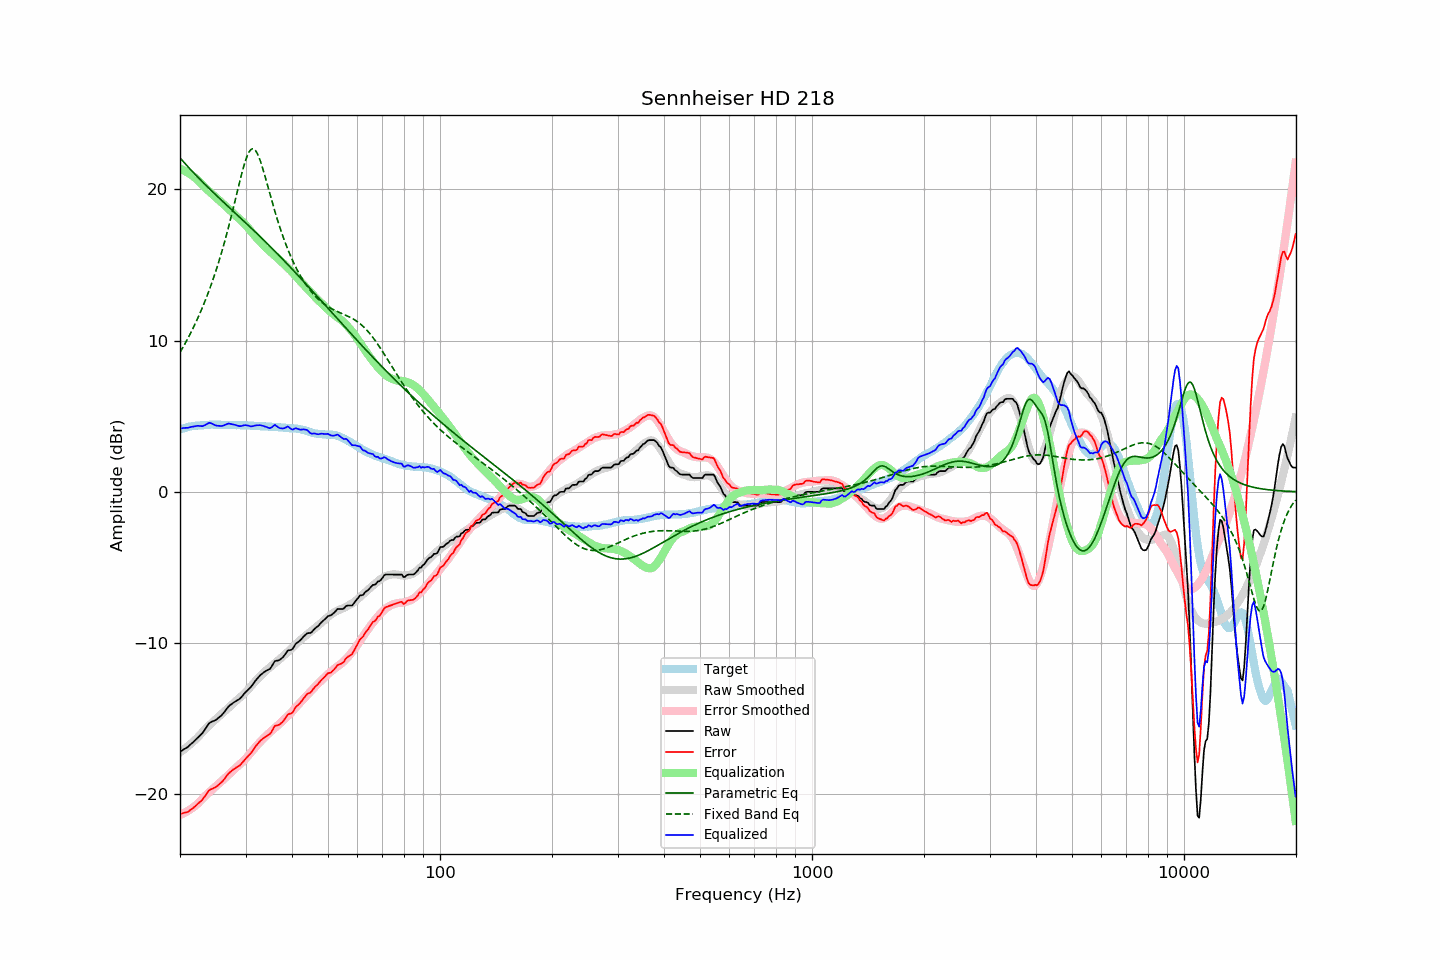

The file beside this chart, header and first rows:
frequency, raw, error, smoothed, error_smoothed, equalization, parametric_eq, fixed_band_eq, equalized_raw, equalized_smoothed, target
20.00, -17.18, -21.30, -17.23, -21.37, 21.37, 22.08, 9.22, 4.19, 4.14, 4.12
20.20, -17.12, -21.28, -17.15, -21.32, 21.32, 21.96, 9.40, 4.20, 4.17, 4.16
20.40, -17.05, -21.24, -17.07, -21.27, 21.27, 21.84, 9.58, 4.22, 4.20, 4.19
20.61, -16.99, -21.21, -16.99, -21.22, 21.22, 21.72, 9.77, 4.22, 4.23, 4.22
20.81, -16.93, -21.19, -16.91, -21.16, 21.16, 21.61, 9.97, 4.23, 4.25, 4.26
21.02, -16.86, -21.16, -16.82, -21.09, 21.09, 21.49, 10.17, 4.23, 4.27, 4.30
21.23, -16.76, -21.07, -16.73, -21.03, 21.03, 21.38, 10.37, 4.27, 4.30, 4.31
21.44, -16.66, -20.99, -16.64, -20.95, 20.95, 21.26, 10.58, 4.30, 4.32, 4.33
21.66, -16.57, -20.92, -16.54, -20.88, 20.88, 21.15, 10.79, 4.31, 4.34, 4.35
21.87, -16.47, -20.83, -16.45, -20.80, 20.80, 21.04, 11.01, 4.33, 4.35, 4.36
22.09, -16.37, -20.75, -16.35, -20.71, 20.71, 20.93, 11.24, 4.35, 4.37, 4.38
22.31, -16.26, -20.64, -16.24, -20.63, 20.63, 20.82, 11.47, 4.37, 4.38, 4.38
22.54, -16.16, -20.55, -16.12, -20.52, 20.52, 20.71, 11.71, 4.35, 4.39, 4.39
22.76, -16.06, -20.45, -16.00, -20.41, 20.41, 20.60, 11.95, 4.35, 4.40, 4.40
22.99, -15.95, -20.35, -15.89, -20.29, 20.29, 20.49, 12.21, 4.34, 4.41, 4.40
23.22, -15.80, -20.20, -15.77, -20.18, 20.18, 20.39, 12.46, 4.38, 4.41, 4.40
23.45, -15.64, -20.05, -15.66, -20.08, 20.08, 20.28, 12.73, 4.44, 4.42, 4.41
23.69, -15.48, -19.91, -15.55, -19.98, 19.98, 20.18, 13.01, 4.50, 4.42, 4.42
23.92, -15.32, -19.75, -15.45, -19.88, 19.88, 20.07, 13.29, 4.56, 4.43, 4.43
24.16, -15.24, -19.68, -15.36, -19.79, 19.79, 19.97, 13.58, 4.55, 4.43, 4.44
24.40, -15.19, -19.64, -15.26, -19.69, 19.69, 19.87, 13.88, 4.50, 4.43, 4.45
24.65, -15.15, -19.59, -15.16, -19.59, 19.59, 19.76, 14.19, 4.44, 4.44, 4.44
24.89, -15.10, -19.54, -15.06, -19.50, 19.50, 19.66, 14.50, 4.40, 4.44, 4.44
25.14, -15.03, -19.47, -14.96, -19.40, 19.40, 19.56, 14.83, 4.37, 4.44, 4.44
25.39, -14.94, -19.37, -14.86, -19.30, 19.30, 19.46, 15.17, 4.37, 4.44, 4.44
25.65, -14.85, -19.29, -14.77, -19.21, 19.21, 19.36, 15.52, 4.36, 4.44, 4.44
25.91, -14.76, -19.19, -14.68, -19.11, 19.11, 19.26, 15.88, 4.35, 4.44, 4.42
26.16, -14.64, -19.07, -14.59, -19.02, 19.02, 19.16, 16.25, 4.38, 4.43, 4.43
26.43, -14.50, -18.93, -14.50, -18.93, 18.93, 19.06, 16.63, 4.42, 4.43, 4.43
26.69, -14.36, -18.79, -14.40, -18.83, 18.83, 18.96, 17.02, 4.47, 4.43, 4.43
26.96, -14.21, -18.64, -14.30, -18.73, 18.73, 18.86, 17.43, 4.52, 4.42, 4.43
27.23, -14.12, -18.55, -14.20, -18.63, 18.63, 18.77, 17.84, 4.50, 4.42, 4.43
27.50, -14.04, -18.47, -14.10, -18.52, 18.52, 18.67, 18.27, 4.48, 4.42, 4.43
27.77, -13.96, -18.37, -14.00, -18.42, 18.42, 18.57, 18.70, 4.46, 4.42, 4.41
28.05, -13.89, -18.30, -13.91, -18.32, 18.32, 18.47, 19.13, 4.43, 4.42, 4.41
28.33, -13.83, -18.23, -13.81, -18.23, 18.23, 18.37, 19.58, 4.40, 4.41, 4.40
28.62, -13.76, -18.17, -13.72, -18.13, 18.13, 18.27, 20.02, 4.37, 4.41, 4.41
28.90, -13.70, -18.11, -13.63, -18.04, 18.04, 18.17, 20.45, 4.34, 4.41, 4.41
29.19, -13.60, -18.00, -13.54, -17.95, 17.95, 18.07, 20.88, 4.35, 4.40, 4.40
29.48, -13.47, -17.87, -13.45, -17.85, 17.85, 17.97, 21.28, 4.38, 4.40, 4.40
29.78, -13.34, -17.74, -13.35, -17.74, 17.74, 17.88, 21.65, 4.40, 4.40, 4.40
30.08, -13.22, -17.62, -13.24, -17.63, 17.63, 17.78, 21.98, 4.41, 4.39, 4.40
30.38, -13.12, -17.51, -13.12, -17.51, 17.51, 17.68, 22.26, 4.39, 4.39, 4.39
30.68, -13.02, -17.41, -13.00, -17.38, 17.38, 17.58, 22.48, 4.36, 4.38, 4.39
30.99, -12.92, -17.30, -12.87, -17.25, 17.25, 17.47, 22.62, 4.33, 4.38, 4.37
31.30, -12.78, -17.15, -12.75, -17.12, 17.12, 17.37, 22.68, 4.34, 4.37, 4.37
31.61, -12.63, -17.00, -12.63, -16.99, 16.99, 17.27, 22.66, 4.36, 4.37, 4.37
31.93, -12.48, -16.84, -12.51, -16.87, 16.87, 17.17, 22.56, 4.39, 4.36, 4.36
32.24, -12.36, -16.70, -12.41, -16.76, 16.76, 17.07, 22.39, 4.40, 4.35, 4.34
32.57, -12.24, -16.58, -12.30, -16.64, 16.64, 16.97, 22.16, 4.40, 4.35, 4.34
32.89, -12.12, -16.46, -12.19, -16.53, 16.53, 16.86, 21.87, 4.41, 4.34, 4.34
33.22, -12.03, -16.36, -12.07, -16.41, 16.41, 16.76, 21.55, 4.38, 4.34, 4.33
33.55, -11.95, -16.28, -11.97, -16.30, 16.30, 16.66, 21.20, 4.35, 4.33, 4.33
33.89, -11.88, -16.21, -11.86, -16.19, 16.19, 16.55, 20.83, 4.31, 4.32, 4.33
34.23, -11.81, -16.14, -11.77, -16.09, 16.09, 16.45, 20.44, 4.28, 4.32, 4.33
34.57, -11.76, -16.07, -11.68, -15.99, 15.99, 16.34, 20.06, 4.23, 4.31, 4.31
34.92, -11.70, -16.01, -11.60, -15.91, 15.91, 16.23, 19.67, 4.21, 4.31, 4.31
35.27, -11.55, -15.86, -11.51, -15.82, 15.82, 16.13, 19.29, 4.26, 4.30, 4.30
35.62, -11.37, -15.66, -11.42, -15.72, 15.72, 16.02, 18.92, 4.35, 4.30, 4.29
35.97, -11.19, -15.48, -11.33, -15.62, 15.62, 15.91, 18.55, 4.43, 4.29, 4.29
... 635 more rows
